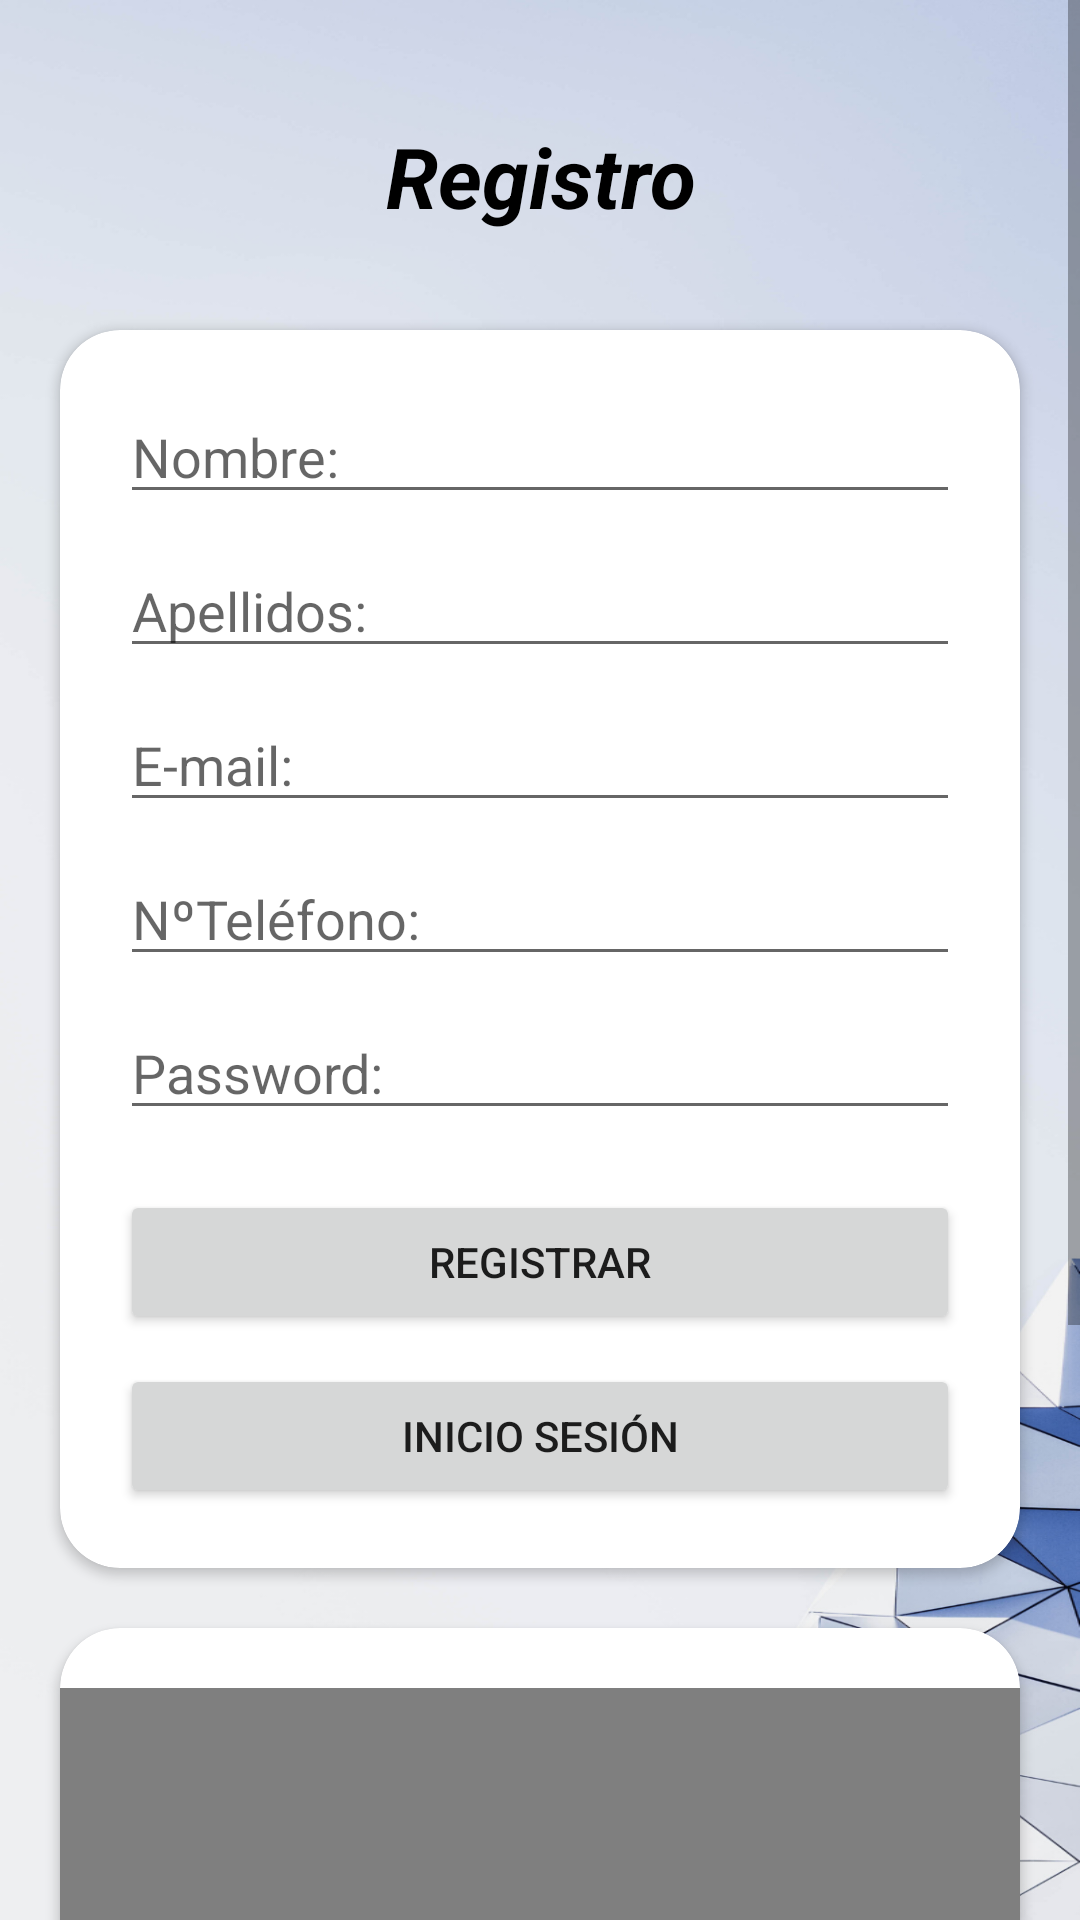

This screen was rendered from an Android layout file. Write that file and the resources it references.
<!-- AndroidManifest.xml: application theme Generico -->
<!-- res/layout/activity_registro.xml -->
<?xml version="1.0" encoding="utf-8"?>
<ScrollView xmlns:android="http://schemas.android.com/apk/res/android"
    xmlns:app="http://schemas.android.com/apk/res-auto"
    xmlns:tools="http://schemas.android.com/tools"
    android:layout_width="match_parent"
    android:layout_height="match_parent"
    android:background="@drawable/inicio_2"
    android:orientation="vertical"
    tools:context=".Registro">



        <LinearLayout
            android:layout_width="match_parent"
            android:layout_height="wrap_content"
            android:orientation="vertical">

            <TextView
                android:layout_width="match_parent"
                android:layout_height="40dp"
                android:layout_marginLeft="40dp"
                android:layout_marginTop="40dp"
                android:layout_marginRight="40dp"
                android:text="Registro"
                android:textAlignment="center"
                android:textColor="@color/colorNegro"
                android:textSize="28dp"
                android:textStyle="bold|italic" />

            <androidx.cardview.widget.CardView
                android:layout_width="match_parent"
                android:layout_height="match_parent"
                android:layout_marginLeft="20dp"
                android:layout_marginTop="30dp"
                android:layout_marginRight="20dp"
                app:cardCornerRadius="20dp">

                <LinearLayout
                    android:layout_width="match_parent"
                    android:layout_height="match_parent"
                    android:orientation="vertical">

                    <ImageView
                        android:id="@+id/imageView2"
                        android:layout_width="match_parent"
                        android:layout_height="wrap_content"
                        android:layout_marginTop="10dp"
                        app:srcCompat="@drawable/registrar_btn" />

                    <EditText
                        android:id="@+id/edtNombreR"
                        android:layout_width="match_parent"
                        android:layout_height="wrap_content"
                        android:layout_marginLeft="20dp"
                        android:layout_marginTop="10dp"
                        android:layout_marginRight="20dp"
                        android:ems="10"
                        android:hint="@string/Nombre"
                        android:inputType="textPersonName" />

                    <EditText
                        android:id="@+id/edtApellidoR"
                        android:layout_width="match_parent"
                        android:layout_height="wrap_content"
                        android:layout_marginLeft="20dp"
                        android:layout_marginTop="10dp"
                        android:layout_marginRight="20dp"
                        android:ems="10"
                        android:hint="@string/Apellido"
                        android:inputType="textPersonName" />

                    <EditText
                        android:id="@+id/edtEmailR"
                        android:layout_width="match_parent"
                        android:layout_height="wrap_content"
                        android:layout_marginLeft="20dp"
                        android:layout_marginTop="10dp"
                        android:layout_marginRight="20dp"
                        android:ems="10"
                        android:hint="@string/email"
                        android:inputType="textEmailAddress" />

                    <EditText
                        android:id="@+id/edtTelefonoR"
                        android:layout_width="match_parent"
                        android:layout_height="wrap_content"
                        android:layout_marginLeft="20dp"
                        android:layout_marginTop="10dp"
                        android:layout_marginRight="20dp"
                        android:ems="10"
                        android:hint="@string/telefono"
                        android:inputType="phone" />

                    <EditText
                        android:id="@+id/edtContrasegnaR"
                        android:layout_width="match_parent"
                        android:layout_height="wrap_content"
                        android:layout_marginLeft="20dp"
                        android:layout_marginTop="10dp"
                        android:layout_marginRight="20dp"
                        android:ems="10"
                        android:hint="@string/Password"
                        android:inputType="textPassword" />

                    <Button
                        android:id="@+id/btnRegistrarR"
                        android:layout_width="match_parent"
                        android:layout_height="wrap_content"
                        android:layout_marginLeft="20dp"
                        android:layout_marginTop="20dp"
                        android:layout_marginRight="20dp"
                        android:text="@string/registrar" />

                    <Button
                        android:id="@+id/btnIrInicioR"
                        android:layout_width="match_parent"
                        android:layout_height="wrap_content"
                        android:layout_marginLeft="20dp"
                        android:layout_marginTop="10dp"
                        android:layout_marginRight="20dp"
                        android:layout_marginBottom="20dp"
                        android:onClick="irAInicio"
                        android:text="@string/InicioSesion" />

                </LinearLayout>

            </androidx.cardview.widget.CardView>

            <androidx.cardview.widget.CardView
                android:layout_width="match_parent"
                android:layout_height="match_parent"
                android:layout_marginLeft="20dp"
                android:layout_marginTop="20dp"
                android:layout_marginRight="20dp"
                android:layout_marginBottom="20dp"
                app:cardCornerRadius="20dp">

                <LinearLayout
                    android:layout_width="match_parent"
                    android:layout_height="match_parent"
                    android:orientation="vertical">

                    <de.hdodenhof.circleimageview.CircleImageView
                        android:id="@+id/imageView"
                        android:layout_width="match_parent"
                        android:layout_height="209dp"
                        android:layout_marginTop="20dp"
                        android:src="@drawable/user_foto" />

                    <Button
                        android:id="@+id/btn_tomarFoto"
                        android:layout_width="match_parent"
                        android:layout_height="wrap_content"
                        android:layout_marginLeft="20dp"
                        android:layout_marginTop="10dp"
                        android:layout_marginRight="20dp"
                        android:text="Tomar Foto" />

                    <Button
                        android:id="@+id/btn_save"
                        android:layout_width="match_parent"
                        android:layout_height="wrap_content"
                        android:layout_marginLeft="20dp"
                        android:layout_marginTop="10dp"
                        android:layout_marginRight="20dp"
                        android:layout_marginBottom="20dp"
                        android:onClick="GuardarFoto"
                        android:text="Guardar imágen" />
                </LinearLayout>
            </androidx.cardview.widget.CardView>


        </LinearLayout>
</ScrollView>
<!-- resources referenced by this layout -->
<resources>
  <color name="colorNegro">#000000</color>
  <!-- drawable inicio_2: png bitmap (drawable, 275198 bytes) -->
  <string name="Apellido">Apellidos: </string>
  <string name="InicioSesion">Inicio Sesión</string>
  <string name="Nombre">Nombre: </string>
  <string name="Password"> Password: </string>
  <string name="email"> E-mail: </string>
  <string name="registrar">Registrar</string>
  <string name="telefono">NºTeléfono: </string>
  <style name="Generico" parent="Theme.AppCompat.Light.NoActionBar">
          
          <item name="colorPrimary">#5EA1C0</item>
          <item name="colorPrimaryDark">@color/colorAzulRey</item>
          <item name="colorAccent">@color/colorAccent</item>
      </style>
  <color name="colorAzulRey">#272E51</color>
  <color name="colorAccent">#D81B60</color>
</resources>
